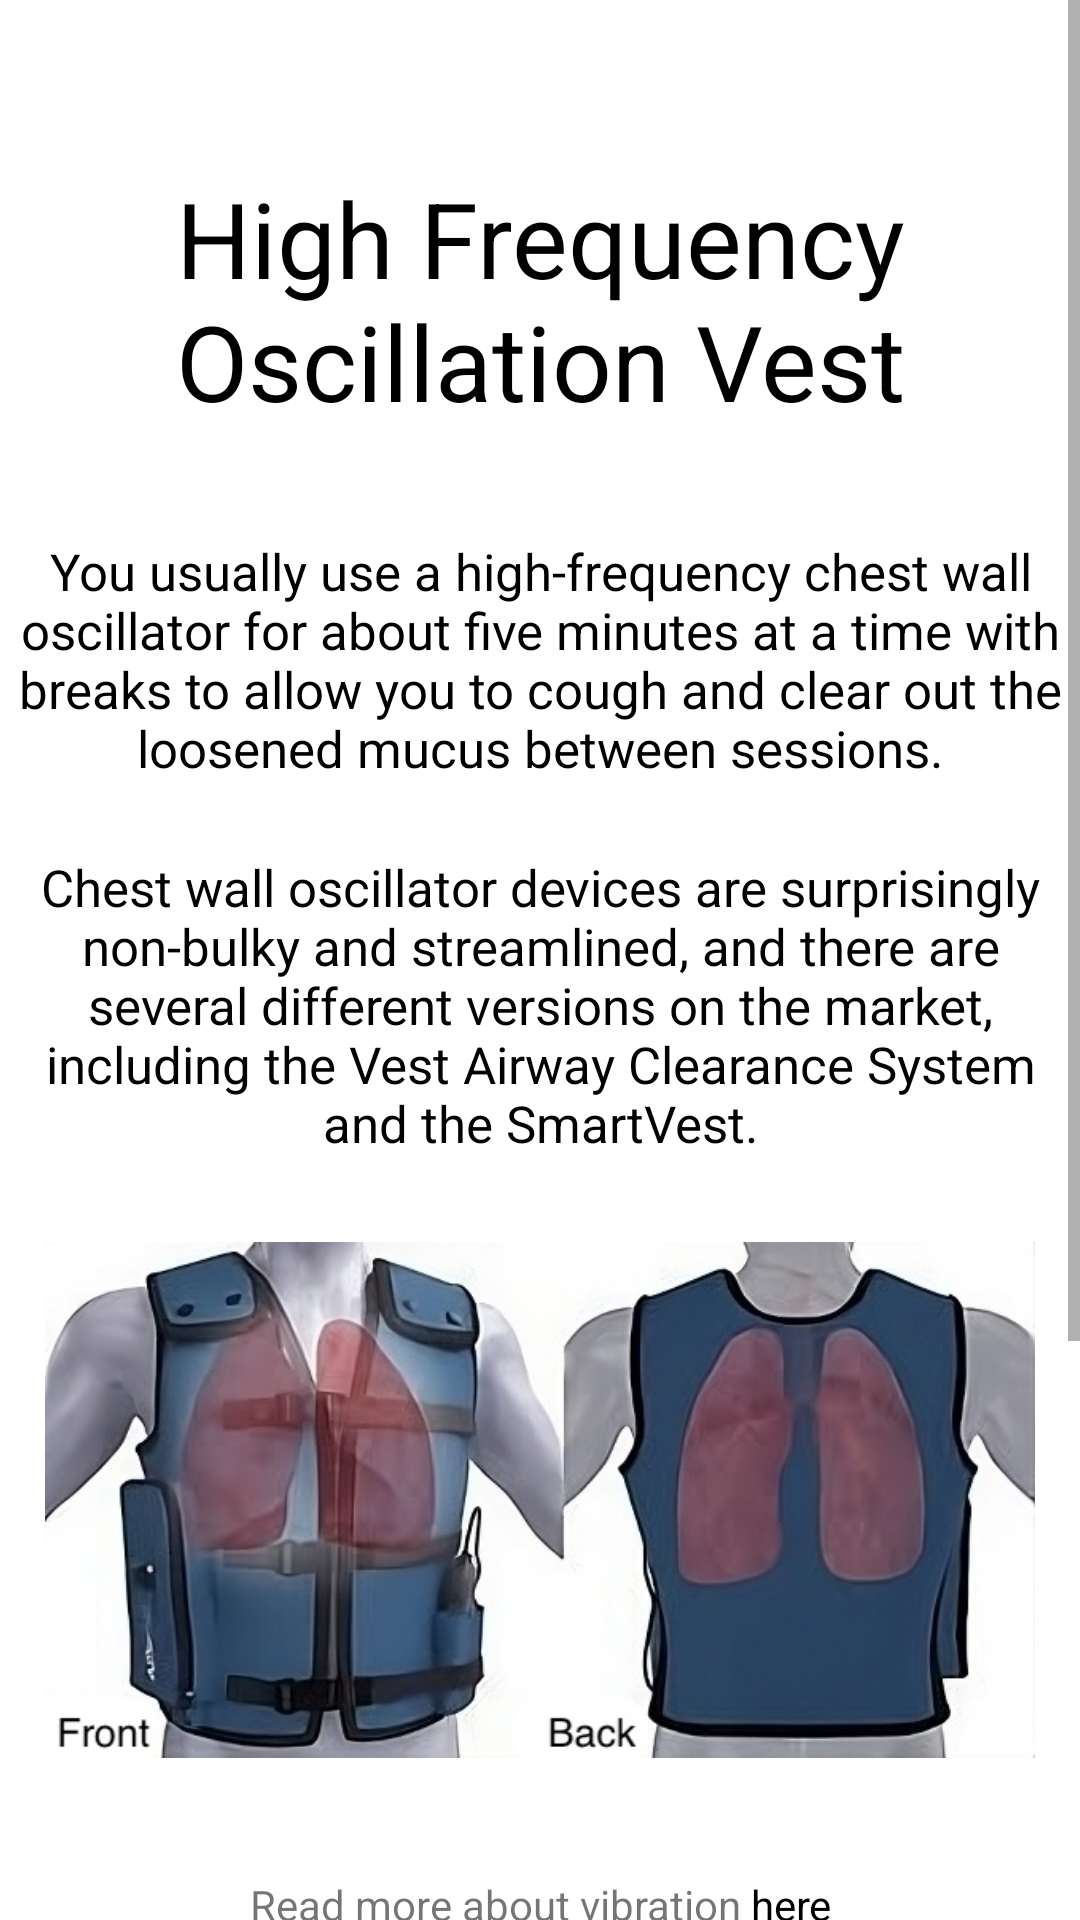

Reconstruct the res/layout file that produces this screen, plus the resources it refers to.
<!-- AndroidManifest.xml: application theme Theme.BTHomePage -->
<!-- res/layout/activity_high_freq.xml -->
<?xml version="1.0" encoding="utf-8"?>
<ScrollView xmlns:android="http://schemas.android.com/apk/res/android"
    android:layout_width="match_parent"
    android:layout_height="match_parent"
    xmlns:app="http://schemas.android.com/apk/res-auto"
    xmlns:tools="http://schemas.android.com/tools">

    <LinearLayout
        android:layout_width="match_parent"
        android:layout_height="wrap_content"
        android:background="#FFFFFF"
        android:gravity="center"
        android:orientation="vertical"
        tools:context=".HighFreq">

        <TextView
            android:id="@+id/textView"
            android:layout_width="370dp"
            android:layout_height="100dp"
            android:layout_marginTop="50dp"
            android:gravity="center"
            android:text="High Frequency Oscillation Vest"
            android:textColor="#000000"
            android:textSize="35sp" />

        <TextView
            android:id="@+id/textView3"
            android:layout_width="350dp"
            android:layout_height="100dp"
            android:gravity="center"
            android:textSize = "17sp"
            android:layout_marginTop="20dp"
            android:text="You usually use a high-frequency chest wall oscillator for about five minutes at a time with breaks to allow you to cough and clear out the loosened mucus between sessions."
            android:textColor="#000000" />

        <TextView
            android:id="@+id/textView11"
            android:layout_width="350dp"
            android:layout_height="110dp"
            android:gravity="center"
            android:textSize = "17sp"
            android:layout_marginTop="10dp"
            android:text="Chest wall oscillator devices are surprisingly non-bulky and streamlined, and there are several different versions on the market, including the Vest Airway Clearance System and the SmartVest."
            android:textColor="#020202" />


        <ImageView
            android:id="@+id/imageView10"
            android:layout_width="330dp"
            android:layout_height="180dp"
            android:layout_marginTop="20dp"
            app:srcCompat="@drawable/oscillatorimg" />

        <TextView
            android:id="@+id/textViewLinkAutogenic"
            android:layout_width="286dp"
            android:layout_height="50dp"
            android:layout_centerInParent="true"
            android:layout_marginTop="20dp"
            android:gravity="center"
            android:text="@string/messageWithOscillatorDescript"
            android:textColorLink="#000000"
            android:textSize="14sp"
            app:layout_constraintEnd_toEndOf="parent"
            app:layout_constraintHorizontal_bias="0.436"
            app:layout_constraintStart_toStartOf="parent"
            app:layout_constraintTop_toTopOf="parent" />

        <TextView
            android:id="@+id/textView23"
            android:layout_width="350dp"
            android:layout_height="80dp"
            android:gravity="center"
            android:textSize = "17sp"
            android:layout_marginTop="20dp"
            android:textColor="#000000"
            android:text="You finished! Return to Exercises to complete more trainings and don't forget to log your progress!" />


        <Button
            android:id="@+id/button1"
            android:layout_width="wrap_content"
            android:layout_height="wrap_content"
            android:layout_marginTop="20dp"
            android:onClick="sendMessagesProgress"
            android:text="Record Progress"
            android:textColor="#000000"
            app:backgroundTint="#0099FF" />

        <Button
            android:id="@+id/button2"
            android:layout_width="wrap_content"
            android:layout_height="wrap_content"
            android:layout_marginTop="20dp"
            android:layout_marginBottom="20dp"
            android:onClick="sendMessagesPerc"
            android:text="Finish"
            android:textColor="#000000"
            app:backgroundTint="#0099FF" />

    </LinearLayout>
</ScrollView>
<!-- resources referenced by this layout -->
<resources>
  <!-- drawable oscillatorimg: jpeg bitmap (drawable, 59070 bytes) -->
  <string name="messageWithOscillatorDescript">Read more about vibration <a href="https://www.cff.org/high-frequency-chest-wall-oscillation-vest">here</a></string>
  <style name="Theme.BTHomePage" parent="Theme.MaterialComponents.DayNight.DarkActionBar">
          
          <item name="colorPrimary">#0099FF</item>
          <item name="colorPrimaryVariant">#0099FF</item>
          <item name="colorOnPrimary">@color/black</item>
          
          <item name="colorSecondary">#0099FF</item>
          <item name="colorSecondaryVariant">#0099FF</item>
          <item name="colorOnSecondary">@color/black</item>
          
          <item name="android:statusBarColor" tools:targetApi="l">?attr/colorPrimaryVariant</item>
          
      </style>
  <!-- not gathered from this repository: default colours our renderer supplied (Android Studio template values) -->
  <color name="black">#FF000000</color>
</resources>
